The GitHub repository balan-ionut-valentin/TrafficMind contains a labelled image folder "processed" with 4 categories: crosswalk, speed limit, stop, traffic light. Examples follow, each with its label.

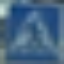
Label: crosswalk

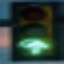
Label: traffic light

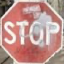
Label: stop

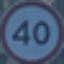
Label: speed limit

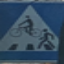
Label: crosswalk

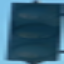
Label: traffic light
